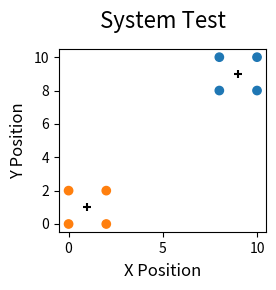
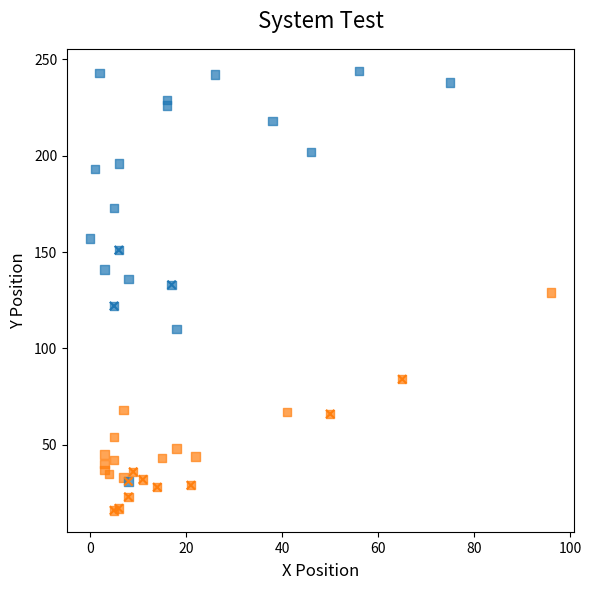

The matplotlib source for these figures, in order:

################################################################################
# 2D Machine Learning Plotting Module                                          #
#   Plots 2-dimensional clusters using matplotlib. Centroids input is a list   #
#   of tuples (one tuple per centroid) and cluster input is a list of lists of #
#   of tuples (one list per cluster, one tuple per datapoint). Works well with #
#   data from kmeans.py                                                        #
#                                                                              #
#   file:   kplot2d.py                                                         #
#   author: prof-tallman                                                       #
################################################################################



################################################################################
#                                   IMPORTS                                    #
################################################################################

import matplotlib.pyplot as plt
import numpy as np
import math



################################################################################
#                                  GLOBALS                                     #
################################################################################

_colors = ( "tab:blue", "tab:orange", "tab:green", "tab:red", "tab:purple",
            "tab:brown", "tab:pink", "tab:gray", "tab:olive", "tab:cyan" )



################################################################################
#                                   MODULE                                     #
################################################################################

def plot_clusters(centroids, clusters,
                  title=None, x_label=None, y_label=None, inches=6):

    """ Plots all samples using a unique color that distinguishes each cluster
        from all the others. Centroids are drawn as a black plus sign (+).
        There should be a 1-to-1 parallel relationship between each of the
        centroids and each of the clusters. If the data contains anomalies,
        they must be placed in an iterable object at the end of the clusters
        and without a centroid. Outliers are shown in grey. Only 10 clusters
        can be plotted, not counting the outliers.

        Each sample is a tuple containing the x- and y-coordinates.

        Ex:  centroids = [(9.0, 9.0),
                          (1.0, 1.0)]
             clusters  = [[(10, 10), (8, 10), (8, 8), (10, 8)],
                          [(2, 2), (0, 2), (2, 0), (0, 0)]]
    """

    centroid_count = len(centroids)
    cluster_count = len(clusters)
    color_count = len(_colors)

    # Cannot have more centroids/clusters than we have colors. Also, cluster
    # list must have exactly the same number of elements as centroid list (or
    # one one more holding outlier data points that are to be drawn in gray)

    if centroid_count > color_count:
        raise ValueError("Error: maximum of {} clusters allowed".format(color_count))

    if cluster_count != centroid_count and cluster_count != centroid_count + 1:
        raise ValueError("Error: mismatch between number of clusters ({}) and centroids ({})".format(cluster_count, centroid_count))

    # Create a color list for this plot using a subset of the master colors
    # Silver is the color for outliers, if outliers exist in this data
    colors = list(_colors[:centroid_count])
    if cluster_count > centroid_count:
        colors.append("silver")

    # Initialize the plot
    plt.figure(figsize=(inches, inches))
    plt.title(title, fontsize=16, pad=15)
    plt.xlabel(x_label, fontsize=12, labelpad=5)
    plt.ylabel(y_label, fontsize=12, labelpad=5)
    plt.tight_layout()

    # Plot the cluster points, identifying each cluster by its color
    data_x = [sample[0] for clus in clusters for sample in clus]
    data_y = [sample[1] for clus in clusters for sample in clus]
    data_c = [colors[i] for i, clus in enumerate(clusters) for sample in clus]
    plt.scatter(data_x, data_y, c=data_c)

    # Plot the centroids with a plus sign using the same color as the clusters
    centroids_x = [cent[0] for cent in centroids]
    centroids_y = [cent[1] for cent in centroids]
    centroids_c = colors[:centroid_count]
    plt.scatter(centroids_x, centroids_y, c='black', marker='+')

    plt.show()
    return



def plot_neighbors(train_data, test_data, test_results,
                   title=None, x_label=None, y_label=None, inches=6):

    """ Plots all samples using a unique color that distinguishes each label
        from all the others. Test results are shown as a darker colored 'x'
        over a lighter colored square. If the 'x' and the square are the same
        color, the prediction was correct. Only 10 unique labels can be plotted
        because that's all the colors we know.

        Each sample should be a 3-dimensional tuple. The first two dimensions
        store the x- and y-coordinates and the last dimension holds the label.

        Ex:  train_data   = [(7, 68, 1), (5, 54, 1), (1, 193, 0), (0, 157, 0)...
             test_data    = [(6, 151, 0), (5, 122, 0), (6, 17, 1), (8, 31, 0)...
             test_results = [(6, 151, 0), (5, 122, 0), (6, 17, 1), (8, 31, 1)...
    """

    # Initialize the plot
    plt.figure(figsize=(inches, inches))
    plt.title(title, fontsize=16, pad=15)
    plt.xlabel(x_label, fontsize=12, labelpad=5)
    plt.ylabel(y_label, fontsize=12, labelpad=5)
    plt.tight_layout()

    # Each color represents a different label
    label_count = len(set([sample[-1] for sample in train_data]))
    color_count = len(_colors)
    if label_count > color_count:
        raise ValueError("Error: maximum of {} labels allowed".format(color_count))
    colors = list(_colors[:label_count])

    # Plot training data (it is properly labeled)
    x_values = [sample[0] for sample in train_data]
    y_values = [sample[1] for sample in train_data]
    c_values = [colors[sample[-1]] for sample in train_data]
    plt.scatter(x_values, y_values, c=c_values, marker='s', alpha=0.7)

    # Plot test data (it is properly labeled)
    x_values = [sample[0] for sample in test_data]
    y_values = [sample[1] for sample in test_data]
    c_values = [colors[sample[-1]] for sample in test_data]
    plt.scatter(x_values, y_values, c=c_values, marker='s', alpha=0.7)

    # Plot test results over top the test data; errors will be different colors
    x_values = [sample[0] for sample in test_results]
    y_values = [sample[1] for sample in test_results]
    c_values = [colors[sample[-1]] for sample in test_results]
    plt.scatter(x_values, y_values, c=c_values, marker='x')

    plt.show()
    return



################################################################################
#                                  TESTING                                     #
################################################################################

if __name__ == "__main__":

    test_centroids = [(9.0, 9.0), (1.0, 1.0)]
    test_clusters = [[(10, 10), (8, 10), (8, 8), (10, 8)], [(2, 2), (0, 2), (2, 0), (0, 0)]]
    print()
    print("Running KMeans System Test: Check Results")
    print("Centroids: {}".format(test_centroids))
    print("Clusters:  {}".format(test_clusters))
    plot_clusters(test_centroids, test_clusters, "System Test",
                  x_label="X Position", y_label="Y Position", inches=3)

    training_data = [(7, 68, 1), (5, 54, 1), (1, 193, 0), (0, 157, 0), (3, 45, 1), (3, 37, 1), (3, 141, 0), (15, 43, 1), (18, 110, 0), (26, 242, 0), (56, 244, 0), (4, 35, 1), (38, 218, 0), (16, 229, 0), (18, 48, 1), (2, 243, 0), (16, 226, 0), (22, 44, 1), (6, 196, 0), (3, 40, 1), (75, 238, 0), (5, 173, 0), (46, 202, 0), (96, 129, 1), (41, 67, 1), (7, 33, 1), (5, 42, 1), (8, 136, 0)]
    testing_data  = [(6, 151, 0), (5, 122, 0), (6, 17, 1), (8, 31, 0), (17, 133, 0), (11, 32, 1), (65, 84, 1), (14, 28, 1), (9, 36, 1), (5, 16, 1), (21, 29, 1), (8, 23, 1), (50, 66, 1)]
    test_results =  [(6, 151, 0), (5, 122, 0), (6, 17, 1), (8, 31, 1), (17, 133, 0), (11, 32, 1), (65, 84, 1), (14, 28, 1), (9, 36, 1), (5, 16, 1), (21, 29, 1), (8, 23, 1), (50, 66, 1)]
    print()
    print("Running KNN System Test: Check Results")
    print("Training Data: {}".format(training_data))
    print("Testing Data:  {}".format(testing_data))
    print("Test Results:  {}".format(test_results))
    plot_neighbors(training_data, testing_data, test_results, "System Test",
                  x_label="X Position", y_label="Y Position", inches=6)

################################################################################
#                               END OF MODULE                                  #
################################################################################
